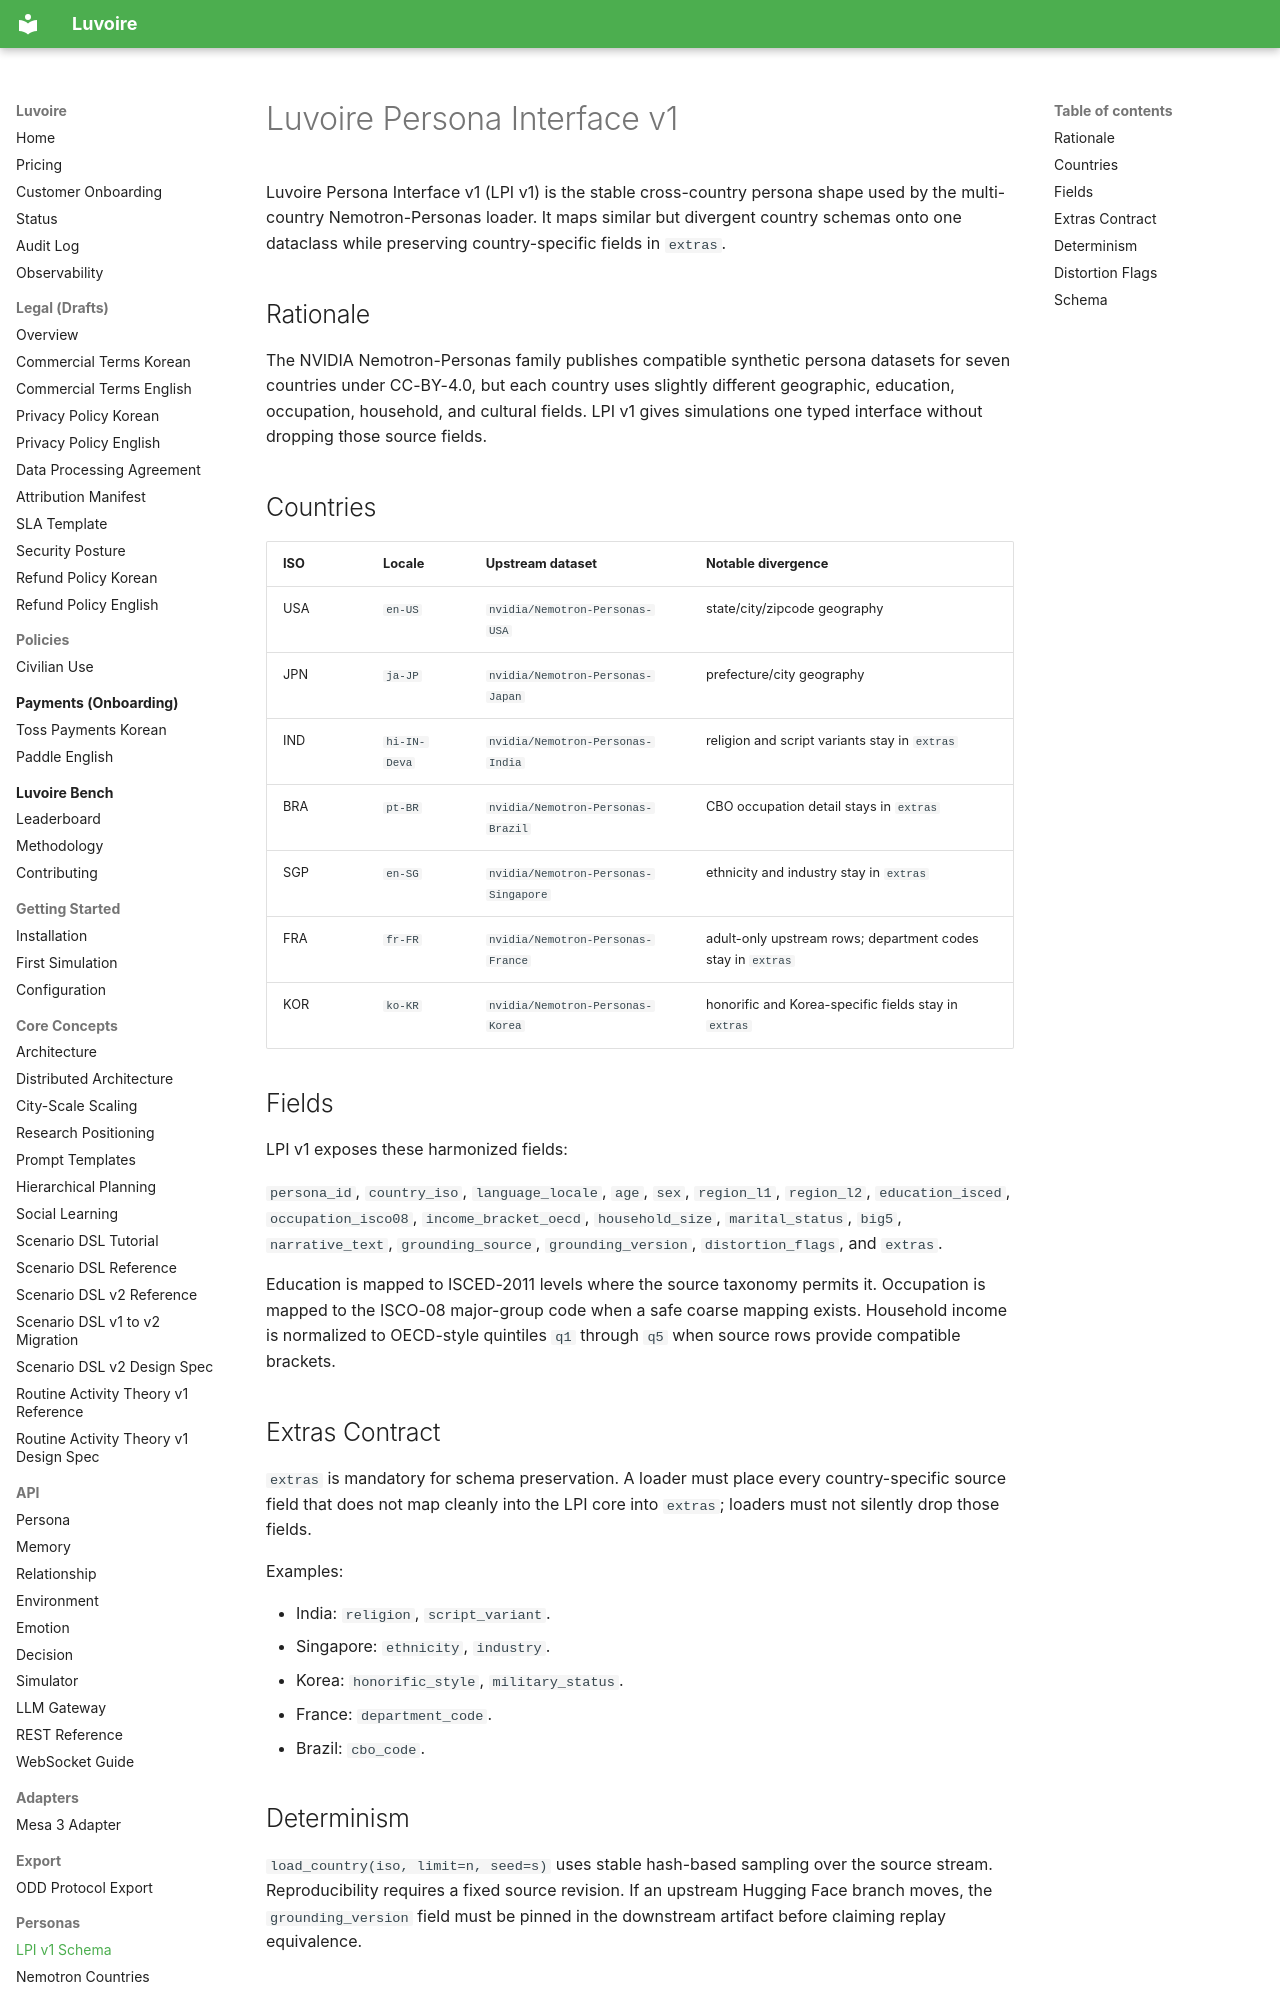

repository: Celovin/knoema · page: personas/lpi/index.html · generator: mkdocs

# Luvoire Persona Interface v1

Luvoire Persona Interface v1 (LPI v1) is the stable cross-country persona shape
used by the multi-country Nemotron-Personas loader. It maps similar but divergent
country schemas onto one dataclass while preserving country-specific fields in
`extras`.

## Rationale

The NVIDIA Nemotron-Personas family publishes compatible synthetic persona
datasets for seven countries under CC-BY-4.0, but each country uses slightly
different geographic, education, occupation, household, and cultural fields.
LPI v1 gives simulations one typed interface without dropping those source
fields.

## Countries

| ISO | Locale | Upstream dataset | Notable divergence |
| --- | --- | --- | --- |
| USA | `en-US` | `nvidia/Nemotron-Personas-USA` | state/city/zipcode geography |
| JPN | `ja-JP` | `nvidia/Nemotron-Personas-Japan` | prefecture/city geography |
| IND | `hi-IN-Deva` | `nvidia/Nemotron-Personas-India` | religion and script variants stay in `extras` |
| BRA | `pt-BR` | `nvidia/Nemotron-Personas-Brazil` | CBO occupation detail stays in `extras` |
| SGP | `en-SG` | `nvidia/Nemotron-Personas-Singapore` | ethnicity and industry stay in `extras` |
| FRA | `fr-FR` | `nvidia/Nemotron-Personas-France` | adult-only upstream rows; department codes stay in `extras` |
| KOR | `ko-KR` | `nvidia/Nemotron-Personas-Korea` | honorific and Korea-specific fields stay in `extras` |
